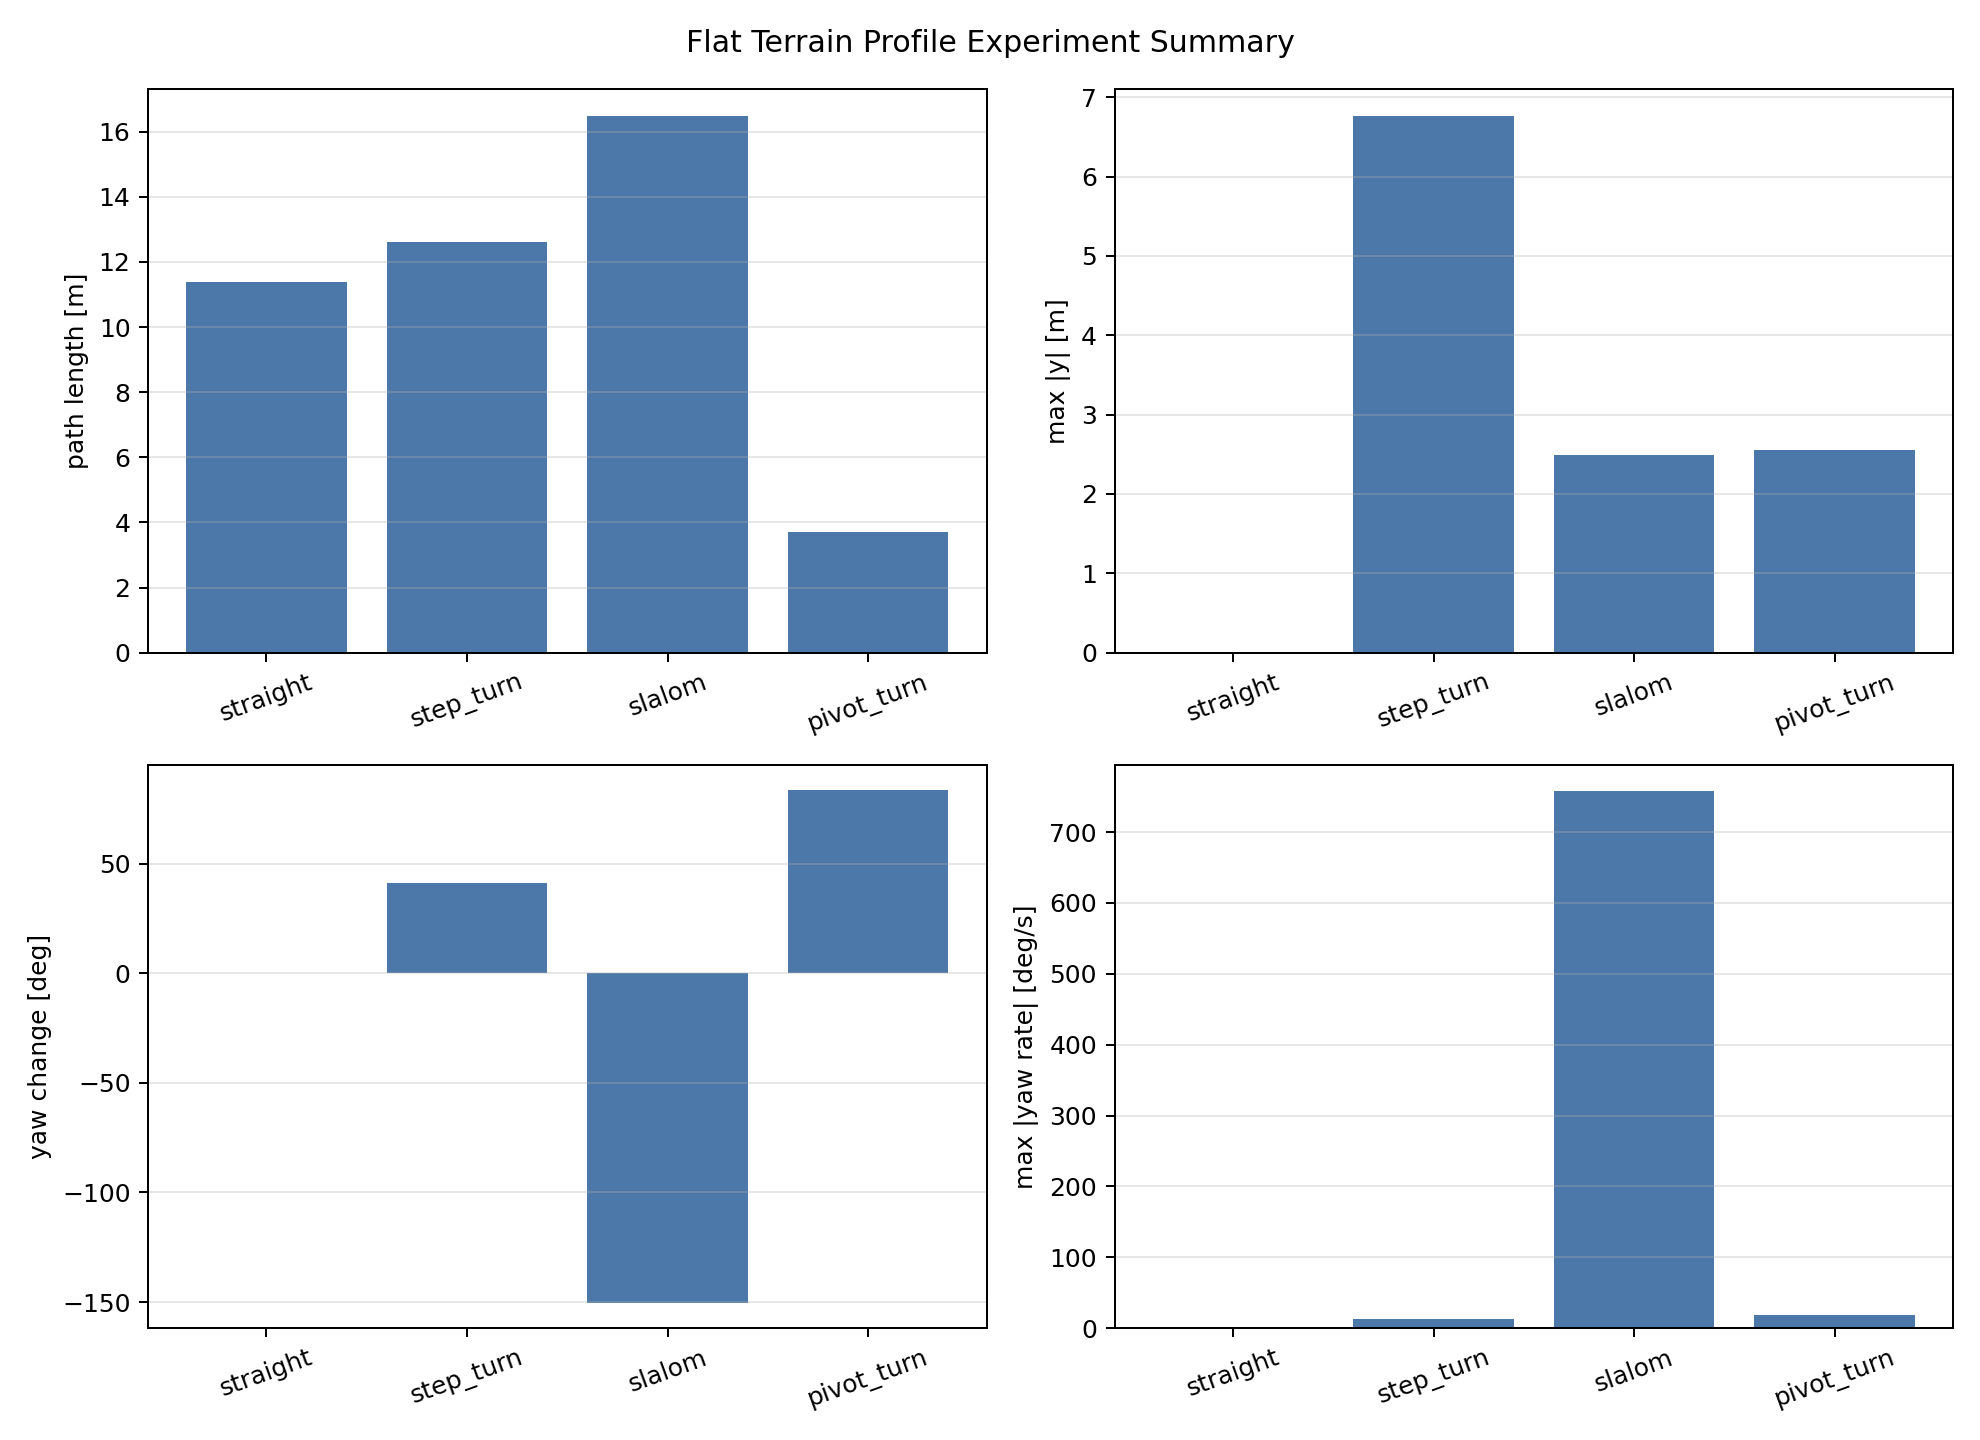

The file beside this chart, header and first rows:
experiment, duration_s, path_length_m, final_x_m, final_y_m, max_abs_y_m, yaw_change_deg, max_abs_yaw_rate_deg_s, mean_speed_m_s, max_speed_m_s
straight, 14, 11.37, 11.37, -0.009025, 0.009025, -0.04855, 0.3752, 0.8123, 0.9012
step_turn, 16, 12.6, 9.632, 6.764, 6.764, 41.13, 13.03, 0.7876, 0.9193
slalom, 18, 16.49, 16.09, 2.292, 2.495, -150.2, 757.4, 0.916, 1.803
pivot_turn, 10, 3.714, 1.861, 2.549, 2.549, 83.5, 18.83, 0.3714, 0.4805
